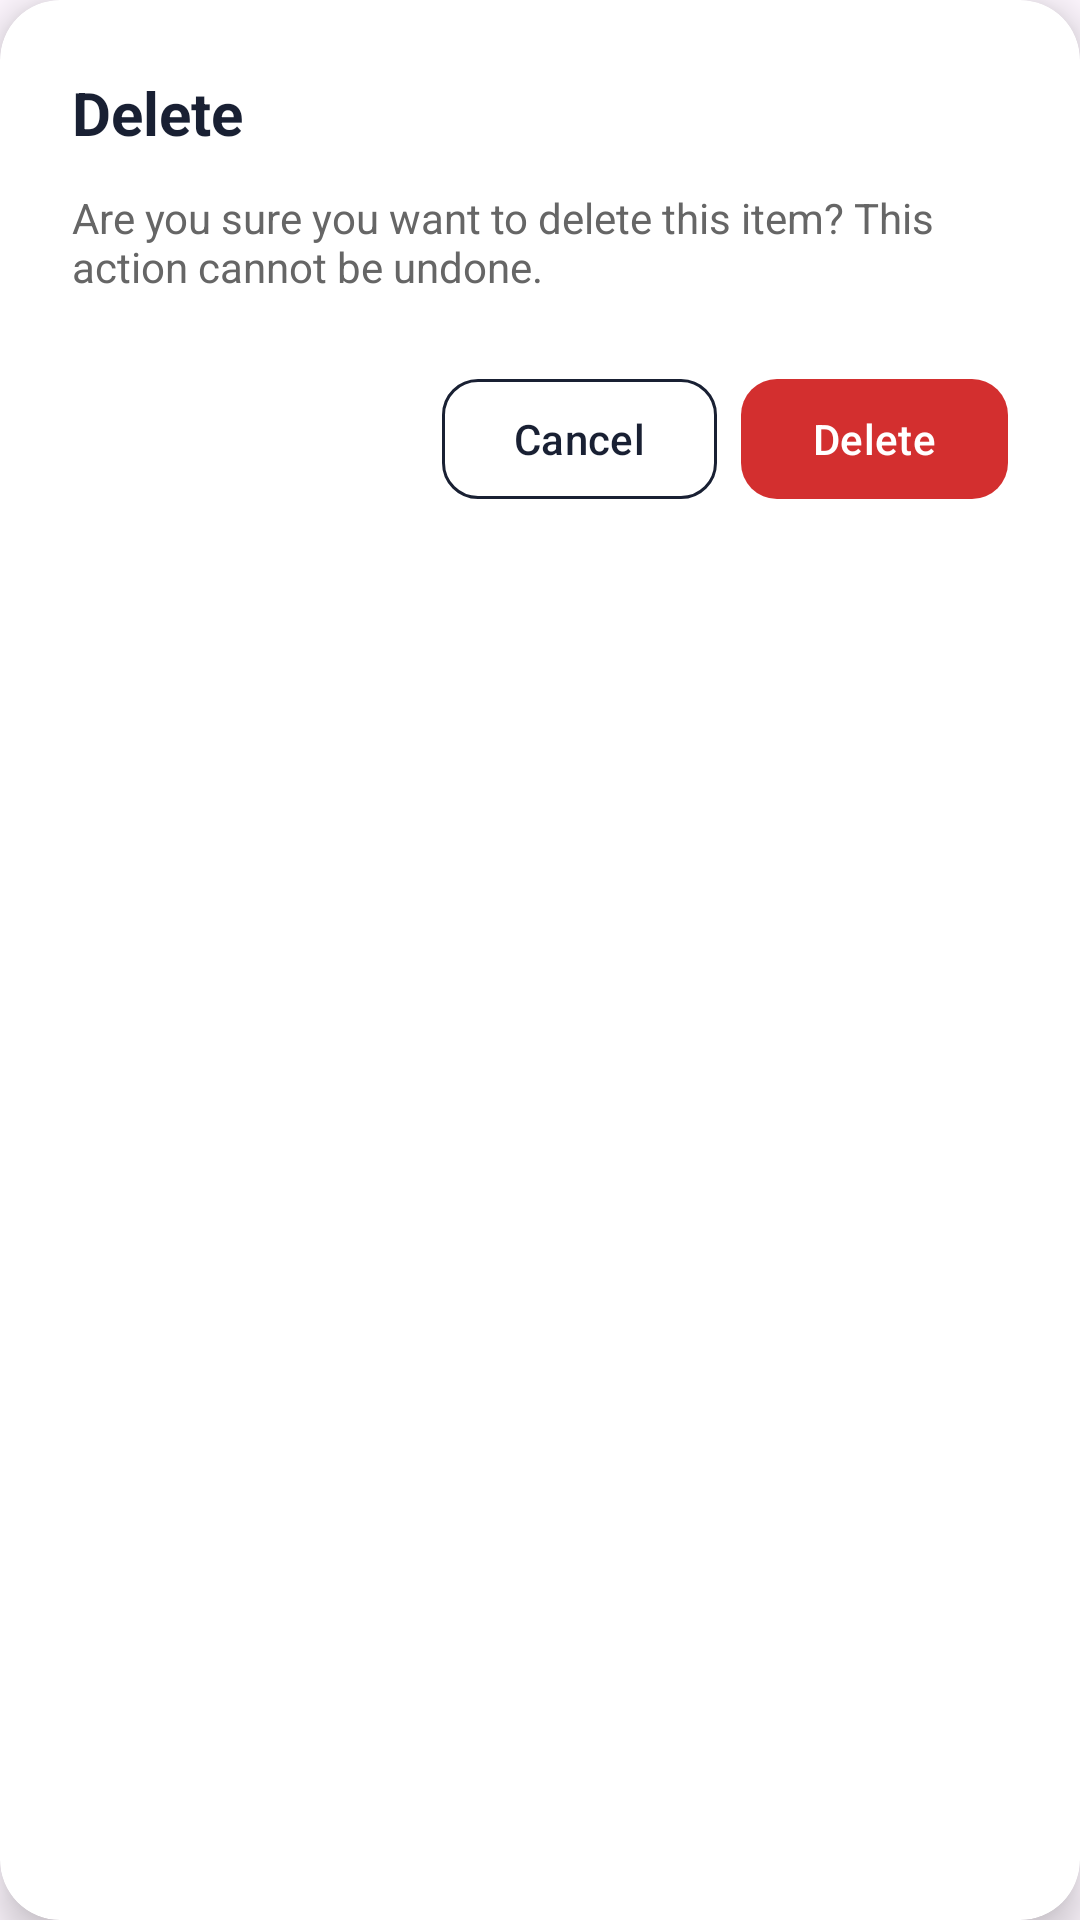

The Android layout XML behind this screen, and the referenced resources:
<!-- AndroidManifest.xml: application theme Theme.LedgerPro -->
<!-- res/layout/dialog_confirm_delete.xml -->
<?xml version="1.0" encoding="utf-8"?>
<com.google.android.material.card.MaterialCardView xmlns:android="http://schemas.android.com/apk/res/android"
    xmlns:app="http://schemas.android.com/apk/res-auto"
    android:layout_width="match_parent"
    android:layout_height="wrap_content"
    xmlns:tools="http://schemas.android.com/tools"
    android:layout_margin="24dp"
    app:cardBackgroundColor="#FFFFFF"
    app:cardCornerRadius="20dp"
    app:cardElevation="8dp"
    app:strokeWidth="0dp"
    tools:ignore="HardcodedText, ContentDescription">

    <LinearLayout
        android:layout_width="match_parent"
        android:layout_height="wrap_content"
        android:orientation="vertical"
        android:padding="24dp">

        <TextView
            android:id="@+id/tv_delete_title"
            android:layout_width="match_parent"
            android:layout_height="wrap_content"
            android:text="Delete"
            android:textColor="#192033"
            android:textSize="20sp"
            android:textStyle="bold"
            android:layout_marginBottom="12dp" />

        <TextView
            android:id="@+id/tv_delete_message"
            android:layout_width="match_parent"
            android:layout_height="wrap_content"
            android:text="Are you sure you want to delete this item? This action cannot be undone."
            android:textColor="#666666"
            android:textSize="14sp"
            android:layout_marginBottom="24dp" />

        <LinearLayout
            android:layout_width="match_parent"
            android:layout_height="wrap_content"
            android:orientation="horizontal"
            android:gravity="end">

            <com.google.android.material.button.MaterialButton
                android:id="@+id/btn_cancel_delete"
                style="?attr/materialButtonOutlinedStyle"
                android:layout_width="wrap_content"
                android:layout_height="wrap_content"
                android:text="Cancel"
                android:textColor="#192033"
                android:layout_marginEnd="8dp"
                app:cornerRadius="12dp"
                app:strokeColor="#192033" />

            <com.google.android.material.button.MaterialButton
                android:id="@+id/btn_confirm_delete"
                android:layout_width="wrap_content"
                android:layout_height="wrap_content"
                android:text="Delete"
                android:textColor="#FFFFFF"
                app:backgroundTint="#D32F2F"
                app:cornerRadius="12dp" />
        </LinearLayout>

    </LinearLayout>
</com.google.android.material.card.MaterialCardView>
<!-- resources referenced by this layout -->
<resources>
  <style name="Theme.LedgerPro" parent="Theme.Material3.DayNight.NoActionBar">
  
          <item name="colorPrimary">@color/app_theme_primary</item>
          <item name="colorPrimaryVariant">@color/app_theme_primary</item>
          <item name="android:statusBarColor">@color/app_theme_primary</item>
  
          
          <item name="android:windowSplashScreenAnimatedIcon" tools:targetApi="s">@drawable/splash</item>
          <item name="android:windowSplashScreenBackground" tools:targetApi="s">#192033</item>
  
      </style>
  <color name="app_theme_primary">#1E293B</color>
  <!-- drawable splash: vector/xml drawable (drawable, 18159 chars, omitted) -->
</resources>
